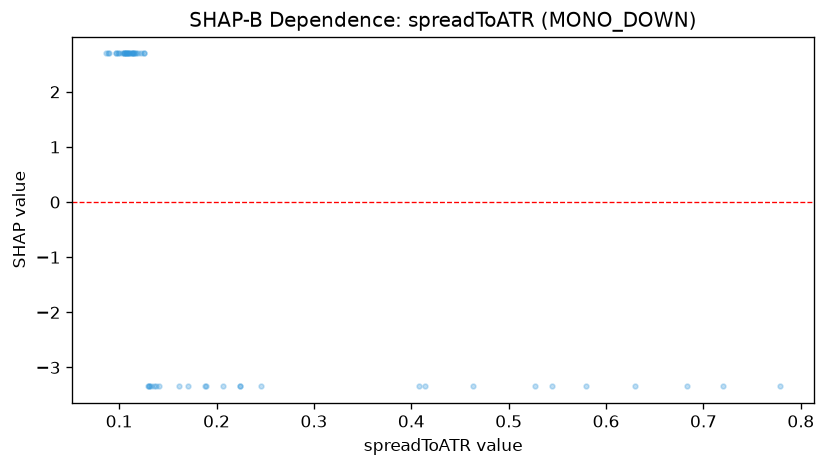

Source data for this figure (header and first rows):
feature_value, shap_value
0.6835, -3.342
0.246, -3.342
0.2243, -3.342
0.189, -3.342
0.171, -3.342
0.2239, -3.342
0.1882, -3.342
0.2071, -3.342
0.4074, -3.342
0.1406, -3.342
0.1085, 2.696
0.122, 2.696
0.1167, 2.696
0.1253, 2.696
0.1131, 2.696
0.161, -3.342
0.1377, -3.342
0.1324, -3.342
0.7199, -3.342
0.1294, -3.342
0.1054, 2.696
0.7785, -3.342
0.0888, 2.696
0.1136, 2.696
0.1143, 2.696
0.1192, 2.696
0.5447, -3.342
0.1002, 2.696
0.1144, 2.696
0.579, -3.342
0.1169, 2.696
0.0865, 2.696
0.0969, 2.696
0.463, -3.342
0.1255, 2.696
0.1055, 2.696
0.1353, -3.342
0.1093, 2.696
0.1052, 2.696
0.131, -3.342
0.1098, 2.696
0.099, 2.696
0.1302, -3.342
0.107, 2.696
0.5267, -3.342
0.6293, -3.342
0.1154, 2.696
0.1105, 2.696
0.0892, 2.696
0.1085, 2.696
0.1109, 2.696
0.4138, -3.342
0.1053, 2.696
0.1029, 2.696
0.0964, 2.696
0.1068, 2.696
